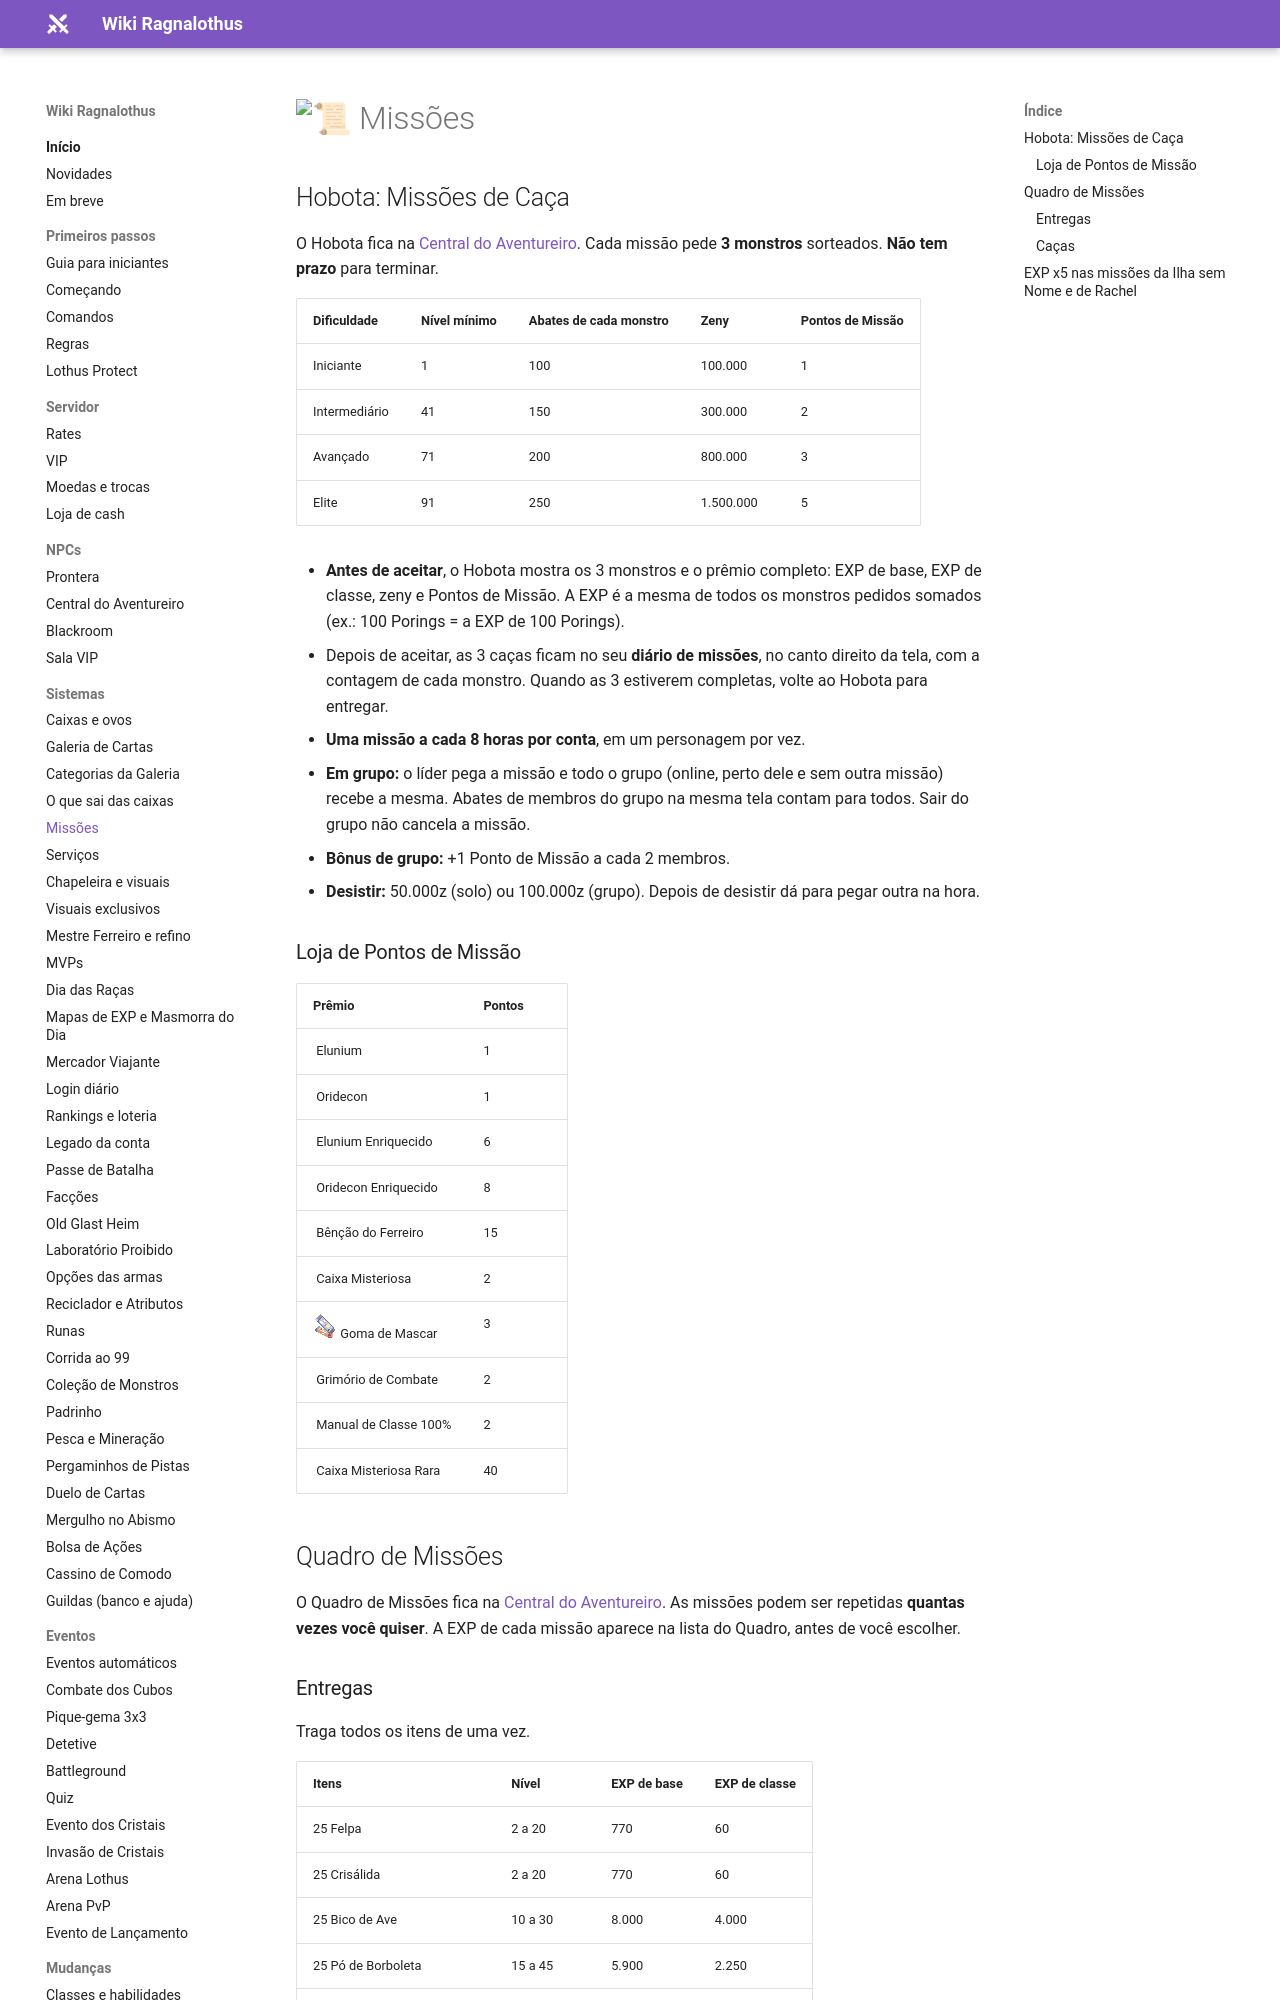

repository: ragnalothus/ragnalothus.github.io · page: sistemas/missoes/index.html · generator: mkdocs

# :scroll: Missões

## Hobota: Missões de Caça

![](../assets/npcs/4_m_job_hunter.png){ align=right loading=lazy }

O Hobota fica na [Central do Aventureiro](../npcs/central-aventureiro.md). Cada missão pede **3 monstros** sorteados. **Não tem prazo** para terminar.

| Dificuldade | Nível mínimo | Abates de cada monstro | Zeny | Pontos de Missão |
|---|---|---|---|---|
| Iniciante | 1 | 100 | 100.000 | 1 |
| Intermediário | 41 | 150 | 300.000 | 2 |
| Avançado | 71 | 200 | 800.000 | 3 |
| Elite | 91 | 250 | 1.500.000 | 5 |

- **Antes de aceitar**, o Hobota mostra os 3 monstros e o prêmio completo: EXP de base, EXP de classe, zeny e Pontos de Missão. A EXP é a mesma de todos os monstros pedidos somados (ex.: 100 Porings = a EXP de 100 Porings).
- Depois de aceitar, as 3 caças ficam no seu **diário de missões**, no canto direito da tela, com a contagem de cada monstro. Quando as 3 estiverem completas, volte ao Hobota para entregar.
- **Uma missão a cada 8 horas por conta**, em um personagem por vez.
- **Em grupo:** o líder pega a missão e todo o grupo (online, perto dele e sem outra missão) recebe a mesma. Abates de membros do grupo na mesma tela contam para todos. Sair do grupo não cancela a missão.
- **Bônus de grupo:** +1 Ponto de Missão a cada 2 membros.
- **Desistir:** 50.000z (solo) ou 100.000z (grupo). Depois de desistir dá para pegar outra na hora.

### Loja de Pontos de Missão

| Prêmio | Pontos |
|---|---|
| ![](../assets/itens/985.png) Elunium | 1 |
| ![](../assets/itens/984.png) Oridecon | 1 |
| ![](../assets/itens/7619.png) Elunium Enriquecido | 6 |
| ![](../assets/itens/7620.png) Oridecon Enriquecido | 8 |
| ![](../assets/itens/6635.png) Bênção do Ferreiro | 15 |
| ![](../assets/itens/60004.png) Caixa Misteriosa | 2 |
| ![](../assets/itens/12210.png) Goma de Mascar | 3 |
| ![](../assets/itens/14533.png) Grimório de Combate | 2 |
| ![](../assets/itens/60001.png) Manual de Classe 100% | 2 |
| ![](../assets/itens/60005.png) Caixa Misteriosa Rara | 40 |
